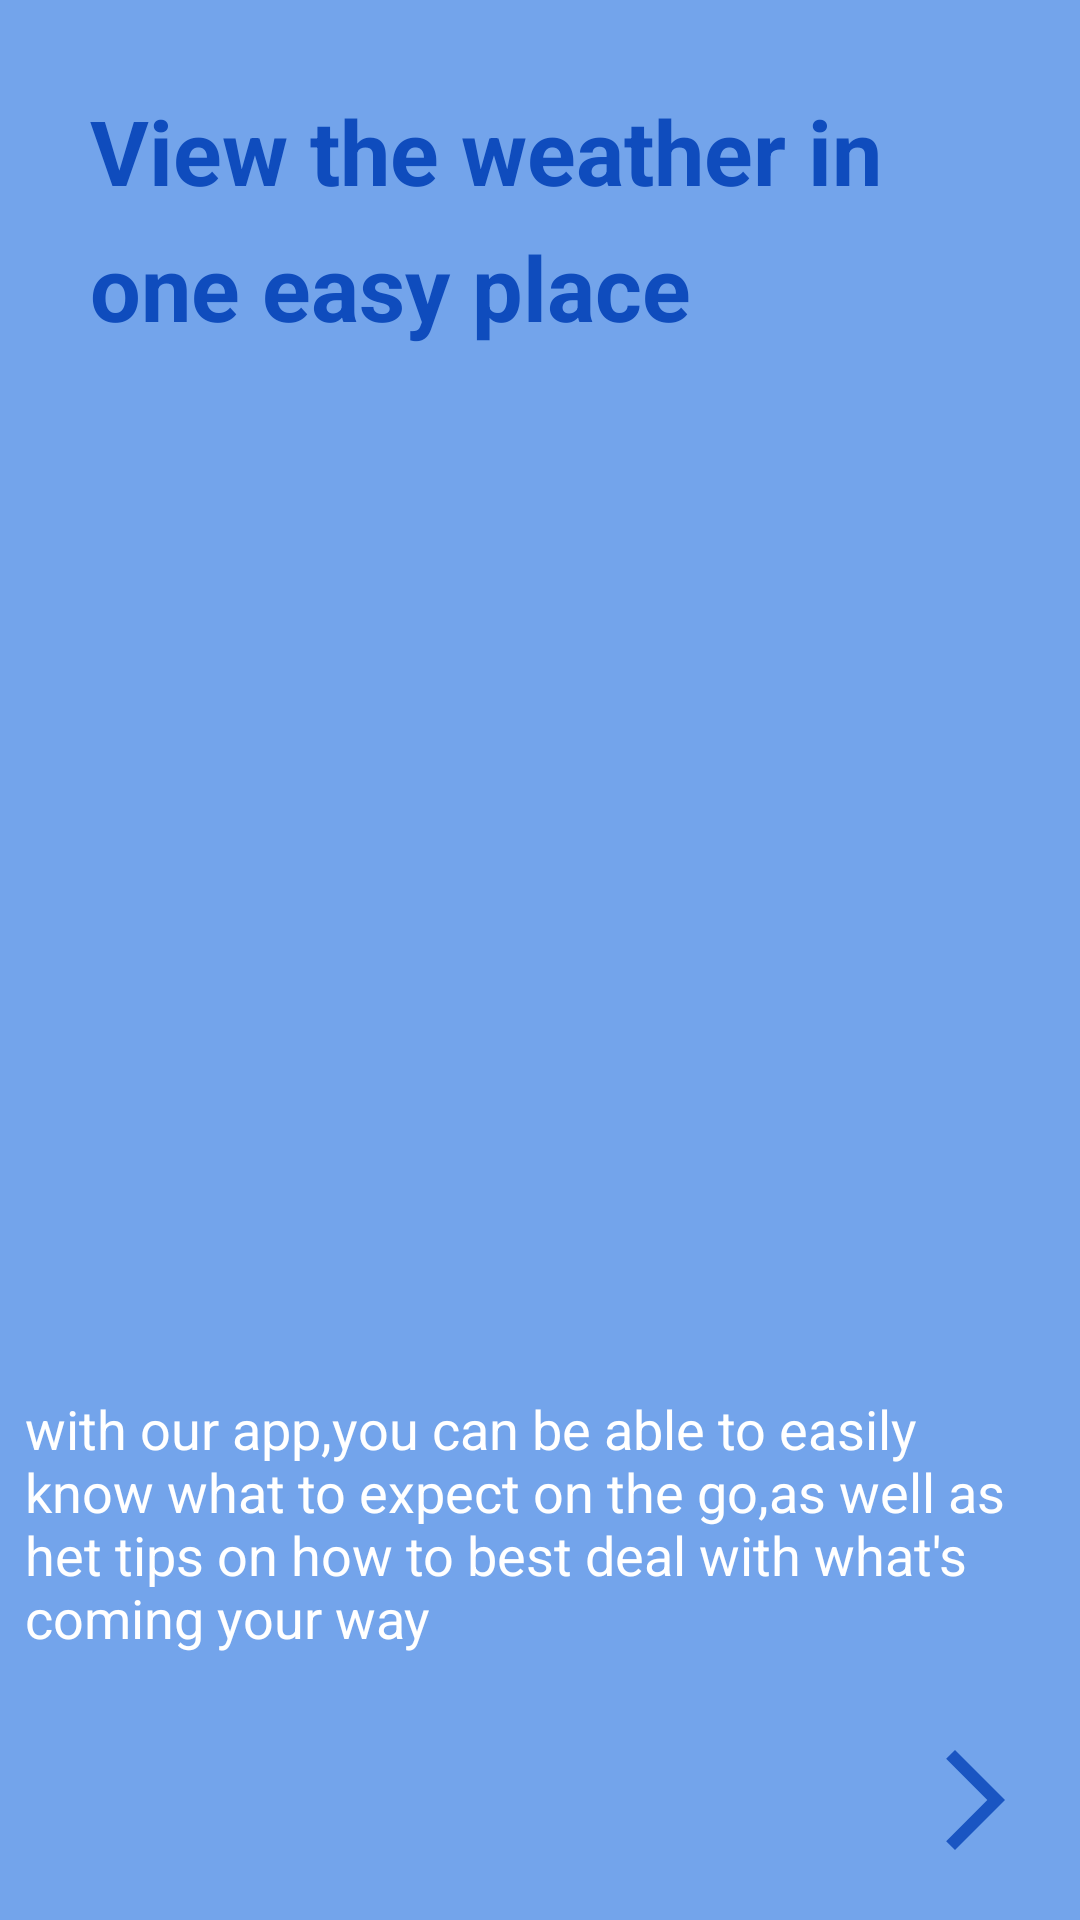

Write the Android layout XML for this screen, with the resource values it uses.
<!-- AndroidManifest.xml: application theme Theme.WeatherForecast -->
<!-- res/layout/fragment_second_screen.xml -->
<?xml version="1.0" encoding="utf-8"?>
<layout xmlns:android="http://schemas.android.com/apk/res/android"
    xmlns:app="http://schemas.android.com/apk/res-auto"
    xmlns:tools="http://schemas.android.com/tools">

    <data>

    </data>

    <androidx.constraintlayout.widget.ConstraintLayout
        android:layout_width="match_parent"
        android:layout_height="match_parent"
        android:background="@color/light_purple">

        <ImageView
            android:id="@+id/imageView"
            android:layout_width="200dp"
            android:layout_height="200dp"
            android:layout_centerInParent="true"
            android:layout_marginTop="180dp"
            app:layout_constraintEnd_toEndOf="parent"
            app:layout_constraintStart_toStartOf="parent"
            app:layout_constraintTop_toTopOf="parent"
            app:srcCompat="@drawable/secondscreen" />

        <TextView
            android:id="@+id/textView3"
            android:layout_width="wrap_content"
            android:layout_height="wrap_content"
            android:layout_marginStart="30dp"
            android:layout_marginTop="30dp"
            android:text="View the weather in "
            android:textColor="@color/medium_purple"
            android:textSize="30sp"
            android:textStyle="bold"
            app:layout_constraintStart_toStartOf="parent"
            app:layout_constraintTop_toTopOf="parent" />

        <TextView
            android:id="@+id/textView4"
            android:layout_width="wrap_content"
            android:layout_height="wrap_content"
            android:layout_marginStart="30dp"
            android:layout_marginTop="5dp"
            android:text="one easy place "
            android:textColor="@color/medium_purple"
            android:textSize="30sp"
            android:textStyle="bold"
            app:layout_constraintStart_toStartOf="parent"
            app:layout_constraintTop_toBottomOf="@+id/textView3" />

        <TextView
            android:id="@+id/textView5"
            android:layout_width="343dp"
            android:layout_height="103dp"
            android:layout_marginTop="84dp"
            android:text="with our app,you can be able to easily know what to expect on the go,as well as het tips on how to best deal with what's coming your way"
            android:textColor="@color/white"
            android:textSize="18sp"
            app:layout_constraintEnd_toEndOf="@+id/imageView"
            app:layout_constraintHorizontal_bias="0.503"
            app:layout_constraintStart_toStartOf="@+id/imageView"
            app:layout_constraintTop_toBottomOf="@+id/imageView" />

        <ImageView
            android:id="@+id/next_2"
            android:layout_width="40dp"
            android:layout_height="40dp"
            android:layout_marginEnd="15dp"
            android:layout_marginBottom="20dp"
            app:layout_constraintBottom_toBottomOf="parent"
            app:layout_constraintEnd_toEndOf="parent"
            app:srcCompat="@drawable/next" />
    </androidx.constraintlayout.widget.ConstraintLayout>

</layout>
<!-- resources referenced by this layout -->
<resources>
  <color name="light_purple">#73a4eb</color>
  <color name="medium_purple">#0f4cbd</color>
  <color name="white">#FFFFFFFF</color>
  <!-- drawable next (drawable) -->
  <vector android:alpha="0.9" android:autoMirrored="true"
      android:height="60dp" android:tint="@color/medium_purple"
      android:viewportHeight="24" android:viewportWidth="24"
      android:width="60dp" xmlns:android="http://schemas.android.com/apk/res/android">
      <path android:fillColor="@android:color/white" android:pathData="M6.23,20.23l1.77,1.77l10,-10l-10,-10l-1.77,1.77l8.23,8.23z"/>
  </vector>
  <style name="Theme.WeatherForecast" parent="Theme.MaterialComponents.DayNight.DarkActionBar">
          
          <item name="colorPrimary">@color/medium_purple</item>
          <item name="colorPrimaryVariant">@color/medium_purple</item>
          <item name="colorOnPrimary">@color/white</item>
          
          <item name="colorSecondary">@color/medium_purple</item>
          <item name="colorSecondaryVariant">@color/medium_purple</item>
          <item name="colorOnSecondary">@color/white</item>
          
          <item name="android:statusBarColor">?attr/colorPrimaryVariant</item>
          <item name="android:alertDialogTheme">@style/MyAlertDialogStyle</item>
          <item name="actionBarItemBackground">@color/medium_purple</item>
  
  
          
  
      </style>
  <style name="MyAlertDialogStyle" parent="Theme.AppCompat.Light.Dialog.Alert">
          <item name="colorAccent">@color/medium_purple</item>
      </style>
</resources>
